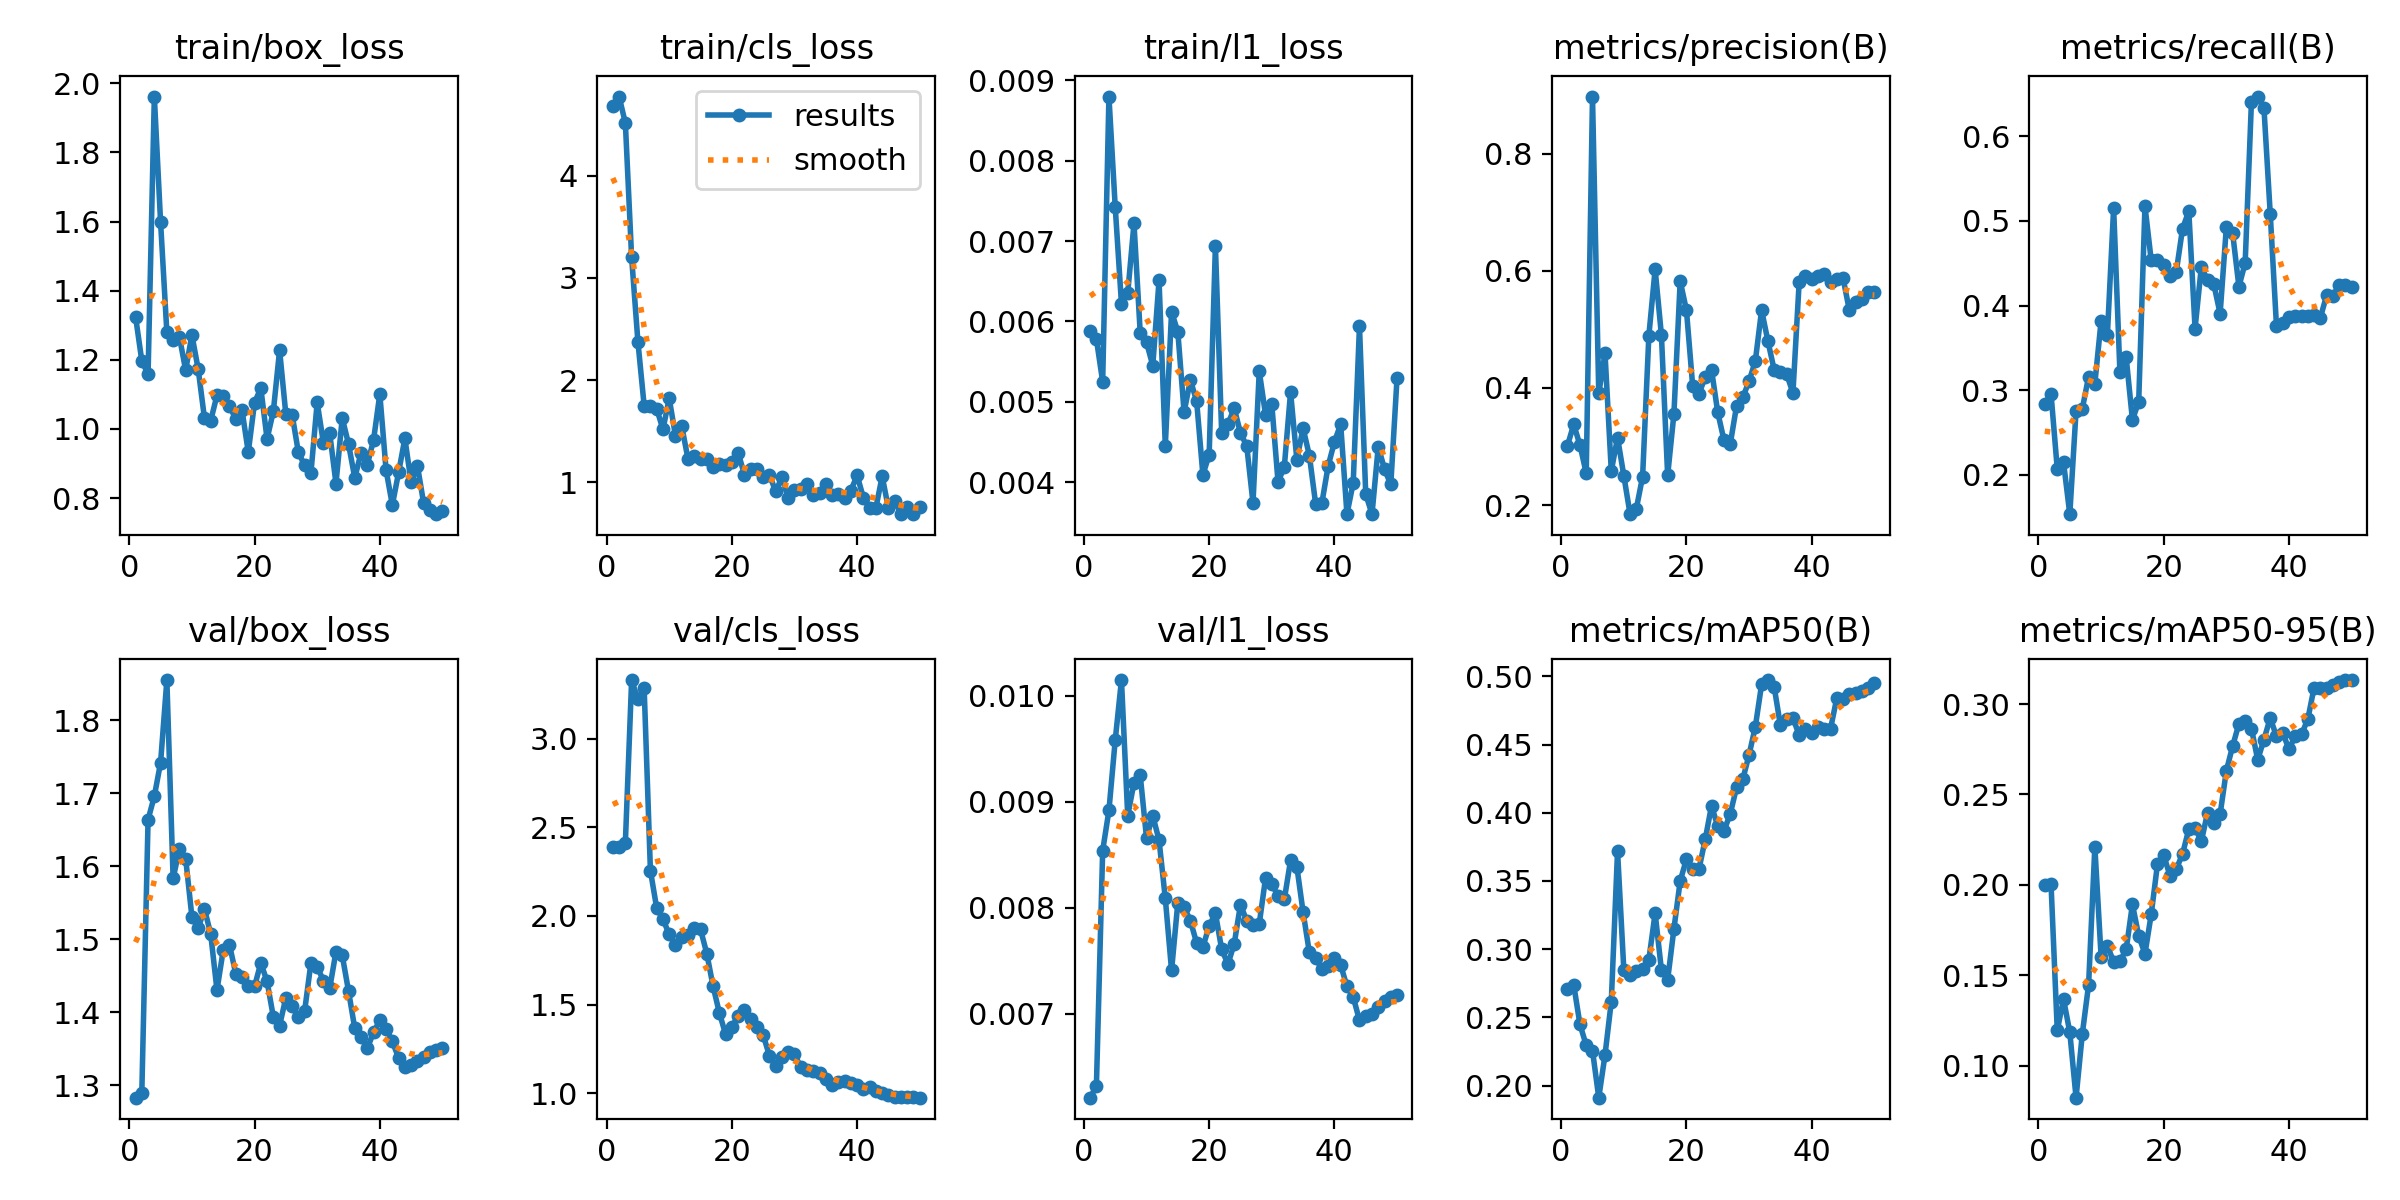

Data behind this chart, as committed beside it:
epoch, time, train/box_loss, train/cls_loss, train/l1_loss, metrics/precision(B), metrics/recall(B), metrics/mAP50(B), metrics/mAP50-95(B), val/box_loss, val/cls_loss, val/l1_loss, lr/pg0, lr/pg1, lr/pg2
1, 5.073, 1.325, 4.677, 0.00588, 0.3012, 0.2832, 0.271, 0.2, 1.283, 2.391, 0.00621, 0.0002083, 0.0002083, 0.0002083
2, 6.489, 1.197, 4.773, 0.00578, 0.3377, 0.296, 0.274, 0.2008, 1.289, 2.389, 0.00632, 0.0006126, 0.0006126, 0.0006126
3, 7.775, 1.158, 4.513, 0.00525, 0.3025, 0.2069, 0.2449, 0.1196, 1.664, 2.415, 0.00854, 0.001, 0.001, 0.001
4, 9.536, 1.962, 3.2, 0.0088, 0.2543, 0.2149, 0.2295, 0.1369, 1.696, 3.332, 0.00892, 0.001176, 0.001176, 0.001176
5, 11.39, 1.598, 2.378, 0.00743, 0.8977, 0.1536, 0.2257, 0.1185, 1.742, 3.222, 0.00958, 0.001151, 0.001151, 0.001151
6, 12.92, 1.28, 1.75, 0.00622, 0.3905, 0.2755, 0.1912, 0.08234, 1.855, 3.285, 0.01015, 0.001126, 0.001126, 0.001126
7, 14.12, 1.256, 1.743, 0.00635, 0.4588, 0.2782, 0.2225, 0.1177, 1.583, 2.256, 0.00887, 0.001102, 0.001102, 0.001102
8, 15.41, 1.267, 1.721, 0.00722, 0.2583, 0.3159, 0.2616, 0.1447, 1.623, 2.045, 0.00918, 0.001077, 0.001077, 0.001077
9, 16.63, 1.17, 1.519, 0.00585, 0.315, 0.3079, 0.3719, 0.2211, 1.61, 1.983, 0.00925, 0.001052, 0.001052, 0.001052
10, 17.9, 1.272, 1.822, 0.00574, 0.2502, 0.3818, 0.2851, 0.1603, 1.531, 1.895, 0.00866, 0.001027, 0.001027, 0.001027
11, 19.11, 1.173, 1.456, 0.00545, 0.1844, 0.365, 0.2814, 0.1663, 1.515, 1.834, 0.00887, 0.001002, 0.001002, 0.001002
12, 20.35, 1.032, 1.55, 0.00651, 0.1939, 0.5153, 0.2838, 0.1576, 1.542, 1.88, 0.00864, 0.0009778, 0.0009778, 0.0009778
13, 21.58, 1.024, 1.229, 0.00445, 0.2485, 0.3219, 0.2857, 0.1577, 1.507, 1.894, 0.00809, 0.000953, 0.000953, 0.000953
14, 24.39, 1.097, 1.261, 0.00612, 0.4895, 0.3388, 0.2923, 0.1643, 1.43, 1.933, 0.00741, 0.0009283, 0.0009283, 0.0009283
15, 26.39, 1.096, 1.23, 0.00587, 0.6026, 0.2651, 0.3264, 0.1892, 1.485, 1.924, 0.00805, 0.0009035, 0.0009035, 0.0009035
16, 27.64, 1.068, 1.226, 0.00487, 0.4909, 0.2862, 0.2849, 0.1719, 1.492, 1.788, 0.00801, 0.0008787, 0.0008787, 0.0008787
17, 28.87, 1.027, 1.148, 0.00527, 0.2507, 0.5176, 0.2776, 0.1619, 1.453, 1.603, 0.00788, 0.000854, 0.000854, 0.000854
18, 30.06, 1.054, 1.179, 0.00501, 0.3555, 0.4533, 0.3149, 0.1837, 1.448, 1.454, 0.00767, 0.0008293, 0.0008293, 0.0008293
19, 31.26, 0.9328, 1.168, 0.00409, 0.5825, 0.4533, 0.3499, 0.2115, 1.437, 1.332, 0.00763, 0.0008045, 0.0008045, 0.0008045
20, 32.53, 1.076, 1.205, 0.00434, 0.5327, 0.448, 0.366, 0.2164, 1.435, 1.371, 0.00783, 0.0007797, 0.0007797, 0.0007797
21, 33.76, 1.118, 1.292, 0.00694, 0.4027, 0.435, 0.3586, 0.205, 1.467, 1.438, 0.00795, 0.000755, 0.000755, 0.000755
22, 34.98, 0.9708, 1.077, 0.00461, 0.3901, 0.44, 0.3587, 0.2087, 1.442, 1.467, 0.00761, 0.0007302, 0.0007302, 0.0007302
23, 36.59, 1.051, 1.135, 0.00472, 0.4186, 0.4909, 0.3806, 0.2171, 1.394, 1.42, 0.00747, 0.0007055, 0.0007055, 0.0007055
24, 38.43, 1.228, 1.134, 0.00492, 0.4313, 0.5114, 0.4051, 0.2308, 1.382, 1.374, 0.00766, 0.0006808, 0.0006808, 0.0006808
25, 39.81, 1.042, 1.055, 0.00461, 0.3581, 0.3729, 0.3901, 0.2315, 1.42, 1.328, 0.00803, 0.000656, 0.000656, 0.000656
26, 41.08, 1.041, 1.075, 0.00445, 0.3104, 0.4458, 0.3869, 0.2241, 1.408, 1.211, 0.00788, 0.0006312, 0.0006312, 0.0006312
27, 42.32, 0.9318, 0.9116, 0.00374, 0.3048, 0.43, 0.3993, 0.24, 1.393, 1.156, 0.00784, 0.0006065, 0.0006065, 0.0006065
28, 43.64, 0.8944, 1.053, 0.00538, 0.3691, 0.4249, 0.4186, 0.2345, 1.402, 1.204, 0.00785, 0.0005818, 0.0005818, 0.0005818
29, 44.83, 0.8724, 0.8443, 0.00484, 0.3841, 0.3904, 0.4246, 0.2391, 1.467, 1.235, 0.00828, 0.000557, 0.000557, 0.000557
30, 46.04, 1.077, 0.9305, 0.00497, 0.4114, 0.4931, 0.4425, 0.2632, 1.462, 1.219, 0.00823, 0.0005322, 0.0005322, 0.0005322
31, 47.35, 0.9588, 0.9394, 0.004, 0.4462, 0.4854, 0.4631, 0.2768, 1.443, 1.147, 0.00811, 0.0005075, 0.0005075, 0.0005075
32, 48.64, 0.9875, 0.9807, 0.00419, 0.533, 0.4224, 0.4941, 0.2891, 1.433, 1.129, 0.00808, 0.0004827, 0.0004827, 0.0004827
33, 50.48, 0.8419, 0.8741, 0.00512, 0.4802, 0.4504, 0.4973, 0.2908, 1.483, 1.126, 0.00845, 0.000458, 0.000458, 0.000458
34, 52.15, 1.031, 0.8961, 0.00428, 0.4311, 0.6409, 0.4924, 0.2865, 1.478, 1.113, 0.00839, 0.0004332, 0.0004332, 0.0004332
35, 53.6, 0.9565, 0.9857, 0.00467, 0.4279, 0.6469, 0.4641, 0.2692, 1.429, 1.081, 0.00796, 0.0004085, 0.0004085, 0.0004085
36, 54.79, 0.8585, 0.8737, 0.00433, 0.4235, 0.6331, 0.4685, 0.2804, 1.378, 1.048, 0.00758, 0.0003837, 0.0003837, 0.0003837
37, 56.02, 0.9304, 0.8874, 0.00373, 0.3916, 0.5086, 0.4697, 0.2924, 1.367, 1.061, 0.00753, 0.000359, 0.000359, 0.000359
38, 57.27, 0.896, 0.8522, 0.00374, 0.5813, 0.3755, 0.4567, 0.2821, 1.351, 1.069, 0.00742, 0.0003343, 0.0003343, 0.0003343
39, 58.57, 0.9677, 0.9213, 0.0042, 0.5907, 0.3793, 0.4616, 0.2841, 1.372, 1.055, 0.00745, 0.0003095, 0.0003095, 0.0003095
40, 59.8, 1.101, 1.068, 0.0045, 0.5854, 0.3861, 0.4582, 0.2749, 1.389, 1.044, 0.00753, 0.0002848, 0.0002848, 0.0002848
41, 62.4, 0.8806, 0.8513, 0.00472, 0.5911, 0.3881, 0.4627, 0.2826, 1.377, 1.024, 0.00746, 0.00026, 0.00026, 0.00026
42, 65.18, 0.7797, 0.7498, 0.0036, 0.5938, 0.3881, 0.4616, 0.2833, 1.36, 1.035, 0.00726, 0.0002352, 0.0002352, 0.0002352
43, 66.84, 0.8741, 0.7515, 0.00399, 0.5812, 0.3881, 0.4615, 0.2916, 1.337, 1.011, 0.00716, 0.0002105, 0.0002105, 0.0002105
44, 68.08, 0.9723, 1.061, 0.00594, 0.5857, 0.3884, 0.4841, 0.309, 1.325, 1.002, 0.00694, 0.0001857, 0.0001857, 0.0001857
45, 69.31, 0.8454, 0.7464, 0.00385, 0.5878, 0.3855, 0.4832, 0.3088, 1.328, 0.9885, 0.00698, 0.000161, 0.000161, 0.000161
46, 70.5, 0.8936, 0.8208, 0.0036, 0.533, 0.4121, 0.4871, 0.3089, 1.334, 0.9793, 0.007, 0.0001363, 0.0001363, 0.0001363
47, 71.75, 0.7847, 0.6899, 0.00444, 0.5461, 0.4109, 0.488, 0.3107, 1.339, 0.9806, 0.00707, 0.0001115, 0.0001115, 0.0001115
48, 72.94, 0.7667, 0.7609, 0.00416, 0.5515, 0.4245, 0.4891, 0.3123, 1.346, 0.9777, 0.00712, 8.675e-05, 8.675e-05, 8.675e-05
49, 74.34, 0.7532, 0.6945, 0.00397, 0.5635, 0.4244, 0.4914, 0.3133, 1.349, 0.9788, 0.00716, 6.2e-05, 6.2e-05, 6.2e-05
50, 75.53, 0.7636, 0.7571, 0.0053, 0.564, 0.4225, 0.4951, 0.3131, 1.351, 0.9743, 0.00718, 3.725e-05, 3.725e-05, 3.725e-05
